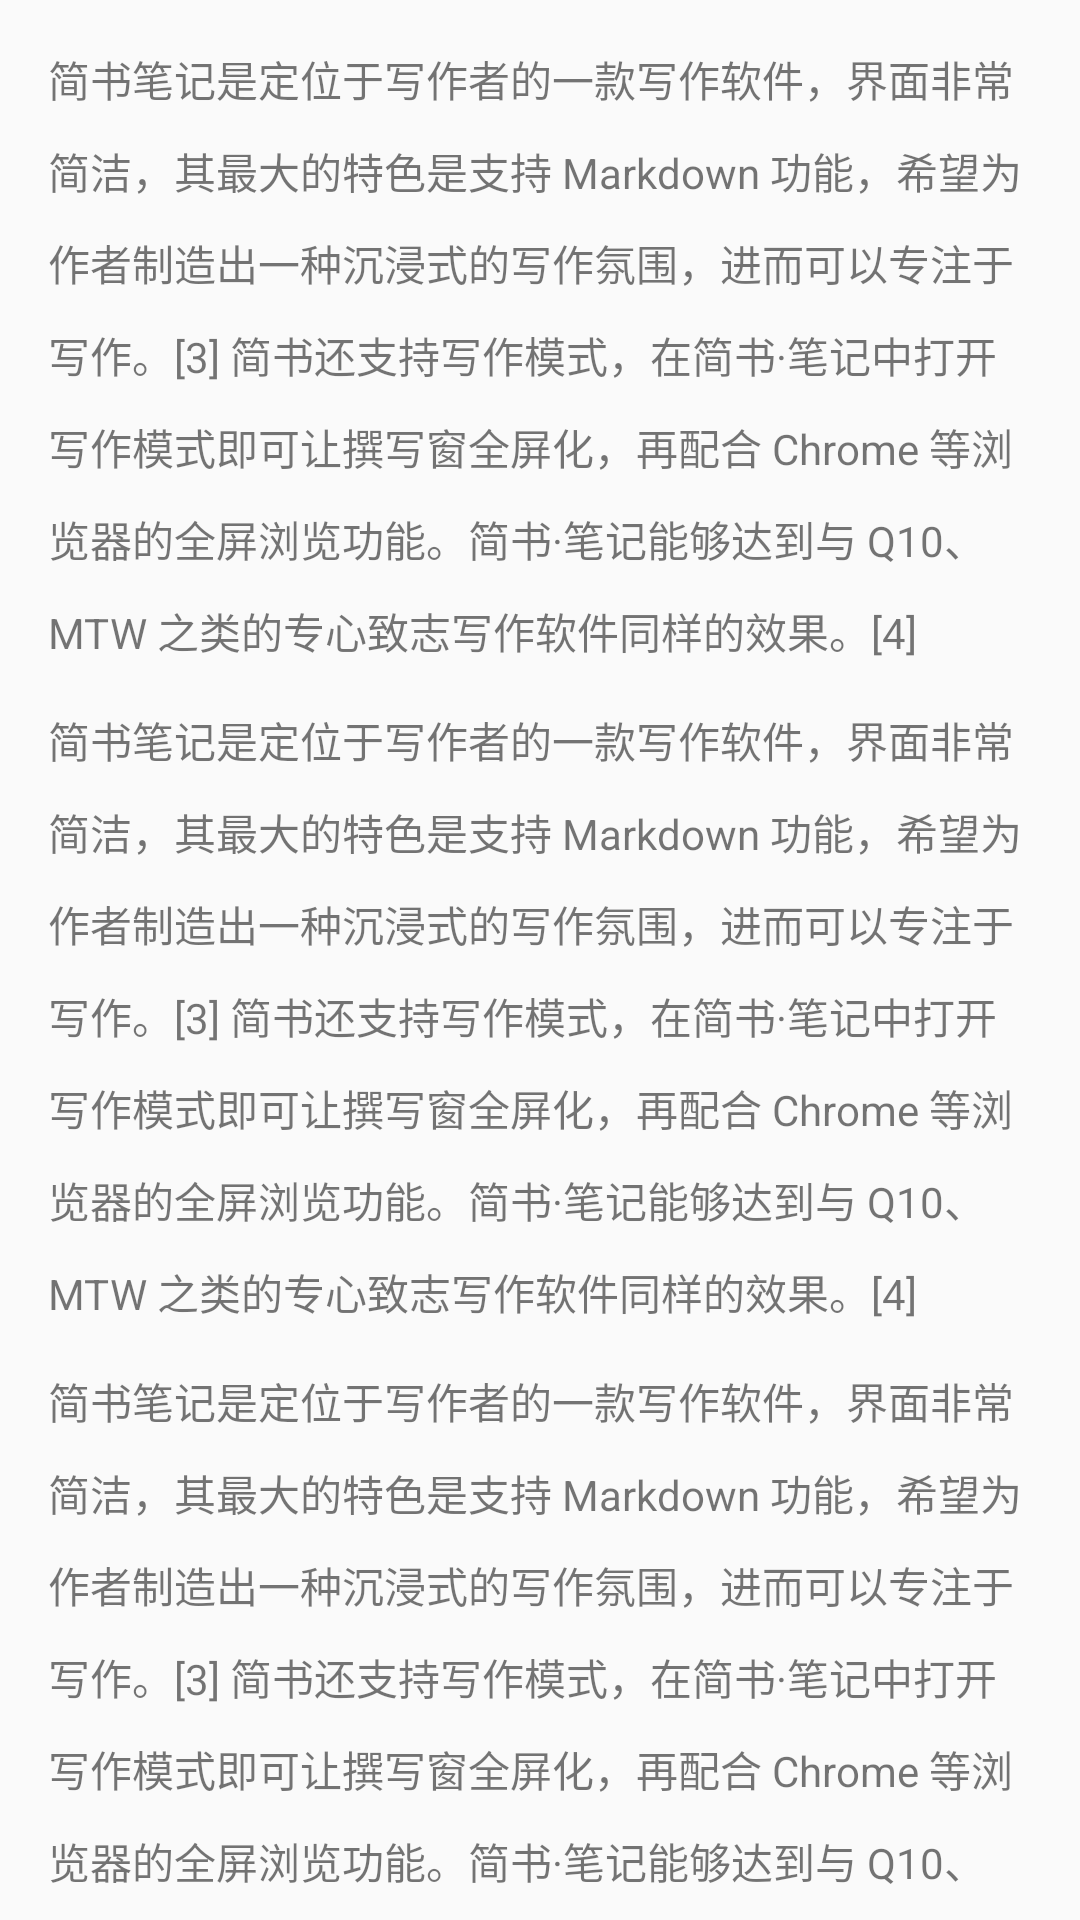

The Android layout XML behind this screen, and the referenced resources:
<!-- AndroidManifest.xml: application theme AppTheme -->
<!-- res/layout/fragment_scroll_view.xml -->
<android.support.v4.widget.NestedScrollView
    xmlns:android="http://schemas.android.com/apk/res/android"
    android:id="@+id/nsv"
    android:layout_width="match_parent"
    android:layout_height="match_parent">


    <LinearLayout
        android:layout_width="match_parent"
        android:layout_height="wrap_content"
        android:orientation="vertical">

        <TextView
            android:layout_width="match_parent"
            android:layout_height="wrap_content"
            android:lineSpacingMultiplier="1.5"
            android:paddingLeft="16dp"
            android:paddingRight="16dp"
            android:paddingTop="16dp"
            android:text="@string/info_1"/>

        <TextView
            android:layout_width="match_parent"
            android:layout_height="wrap_content"
            android:lineSpacingMultiplier="1.5"
            android:paddingLeft="16dp"
            android:paddingRight="16dp"
            android:paddingTop="16dp"
            android:text="@string/info_1"/>

        <TextView
            android:layout_width="match_parent"
            android:layout_height="wrap_content"
            android:lineSpacingMultiplier="1.5"
            android:paddingLeft="16dp"
            android:paddingRight="16dp"
            android:paddingTop="16dp"
            android:text="@string/info_1"/>

        <TextView
            android:layout_width="match_parent"
            android:layout_height="wrap_content"
            android:lineSpacingMultiplier="1.5"
            android:paddingLeft="16dp"
            android:paddingRight="16dp"
            android:paddingTop="16dp"
            android:text="@string/info_1"/>

        <TextView
            android:layout_width="match_parent"
            android:layout_height="wrap_content"
            android:lineSpacingMultiplier="1.5"
            android:paddingLeft="16dp"
            android:paddingRight="16dp"
            android:paddingTop="16dp"
            android:text="@string/info_1"/>

        <TextView
            android:layout_width="match_parent"
            android:layout_height="wrap_content"
            android:lineSpacingMultiplier="1.5"
            android:paddingLeft="16dp"
            android:paddingRight="16dp"
            android:paddingTop="16dp"
            android:text="@string/info_1"/>

        <TextView
            android:layout_width="match_parent"
            android:layout_height="wrap_content"
            android:lineSpacingMultiplier="1.5"
            android:paddingLeft="16dp"
            android:paddingRight="16dp"
            android:paddingTop="16dp"
            android:text="@string/info_1"/>

        <TextView
            android:layout_width="match_parent"
            android:layout_height="wrap_content"
            android:lineSpacingMultiplier="1.5"
            android:paddingLeft="16dp"
            android:paddingRight="16dp"
            android:paddingTop="16dp"
            android:text="@string/info_1"/>

        <TextView
            android:layout_width="match_parent"
            android:layout_height="wrap_content"
            android:lineSpacingMultiplier="1.5"
            android:paddingLeft="16dp"
            android:paddingRight="16dp"
            android:paddingTop="16dp"
            android:text="@string/info_1"/>

        <TextView
            android:layout_width="match_parent"
            android:layout_height="wrap_content"
            android:lineSpacingMultiplier="1.5"
            android:paddingLeft="16dp"
            android:paddingRight="16dp"
            android:paddingTop="16dp"
            android:text="@string/info_1"/>

        <TextView
            android:layout_width="match_parent"
            android:layout_height="wrap_content"
            android:lineSpacingMultiplier="1.5"
            android:paddingLeft="16dp"
            android:paddingRight="16dp"
            android:paddingTop="16dp"
            android:text="@string/info_1"/>

        <TextView
            android:layout_width="match_parent"
            android:layout_height="wrap_content"
            android:lineSpacingMultiplier="1.5"
            android:paddingLeft="16dp"
            android:paddingRight="16dp"
            android:paddingTop="16dp"
            android:text="@string/info_1"/>

        <TextView
            android:layout_width="match_parent"
            android:layout_height="wrap_content"
            android:lineSpacingMultiplier="1.5"
            android:paddingLeft="16dp"
            android:paddingRight="16dp"
            android:paddingTop="16dp"
            android:text="@string/info_1"/>

        <TextView
            android:layout_width="match_parent"
            android:layout_height="wrap_content"
            android:lineSpacingMultiplier="1.5"
            android:paddingLeft="16dp"
            android:paddingRight="16dp"
            android:paddingTop="16dp"
            android:text="@string/info_1"/>

        <TextView
            android:layout_width="match_parent"
            android:layout_height="wrap_content"
            android:lineSpacingMultiplier="1.5"
            android:paddingLeft="16dp"
            android:paddingRight="16dp"
            android:paddingTop="16dp"
            android:text="@string/info_1"/>
    </LinearLayout>
</android.support.v4.widget.NestedScrollView>
<!-- resources referenced by this layout -->
<resources>
  <string name="info_1">简书笔记是定位于写作者的一款写作软件，界面非常简洁，其最大的特色是支持 Markdown 功能，希望为作者制造出一种沉浸式的写作氛围，进而可以专注于写作。[3]
  简书还支持写作模式，在简书·笔记中打开写作模式即可让撰写窗全屏化，再配合 Chrome 等浏览器的全屏浏览功能。简书·笔记能够达到与 Q10、MTW 之类的专心致志写作软件同样的效果。[4] </string>
  <style name="AppTheme" parent="Theme.AppCompat.Light.NoActionBar">
          
          <item name="colorPrimary">@color/colorPrimary</item>
          <item name="colorPrimaryDark">@color/colorPrimaryDark</item>
          <item name="colorAccent">@color/colorAccent</item>
      </style>
  <color name="colorPrimary">#3F51B5</color>
  <color name="colorPrimaryDark">#303F9F</color>
  <color name="colorAccent">#FF4081</color>
</resources>
